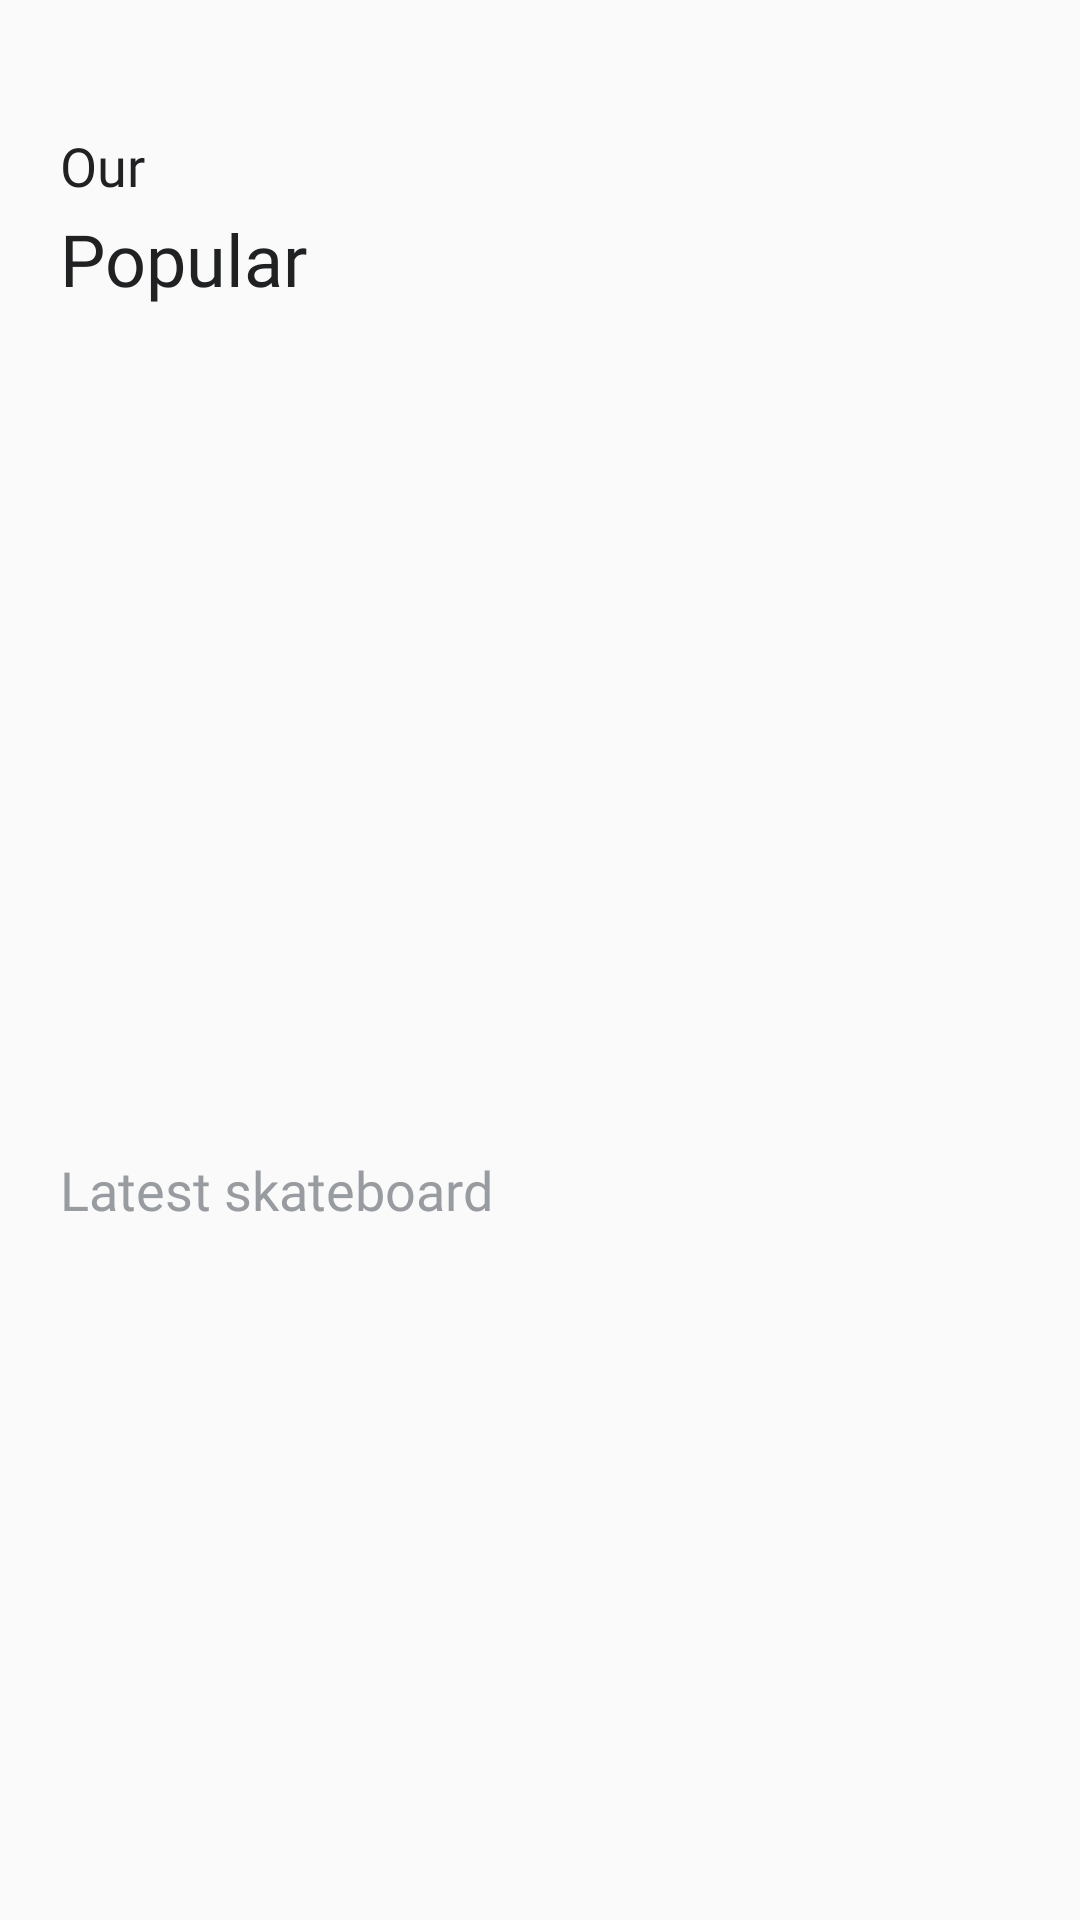

Here is an Android app screen rendered from its layout file. Give the layout XML and the strings, colors and styles it references.
<!-- AndroidManifest.xml: application theme Theme.Mini_app_firebase_skateboard -->
<!-- res/layout/fragment_home_page.xml -->
<?xml version="1.0" encoding="utf-8"?>
<androidx.constraintlayout.widget.ConstraintLayout xmlns:android="http://schemas.android.com/apk/res/android"
    xmlns:app="http://schemas.android.com/apk/res-auto"
    xmlns:tools="http://schemas.android.com/tools"
    android:layout_width="match_parent"
    android:layout_height="match_parent"
    tools:context=".presentation.main.view.HomePage">

    <TextView
        android:id="@+id/title_popular"
        android:layout_width="wrap_content"
        android:layout_height="wrap_content"
        android:text="@string/home_page_title"
        android:layout_marginTop="@dimen/dimen70"
        android:layout_marginLeft="@dimen/dimen20"
        app:layout_constraintStart_toStartOf="parent"
        app:layout_constraintTop_toTopOf="parent"
        style="@style/TitleTextStyle"/>

    <TextView
        android:id="@+id/title_our"
        android:layout_width="wrap_content"
        android:layout_height="wrap_content"
        android:text="@string/our"
        android:layout_marginTop="@dimen/dimen40"
        app:layout_constraintBottom_toTopOf="@+id/title_popular"
        app:layout_constraintStart_toStartOf="@+id/title_popular"
        app:layout_constraintTop_toTopOf="parent"
        style="@style/SubTitleTextStyle"/>

    <androidx.recyclerview.widget.RecyclerView
        android:id="@+id/popularRecycler"
        android:layout_width="match_parent"
        android:layout_height="@dimen/dimen250"
        android:layout_marginTop="@dimen/dimen16"
        android:layout_marginLeft="@dimen/dimen20"
        app:layout_constraintTop_toBottomOf="@+id/title_popular"
        tools:layout_editor_absoluteX="20dp" />

    <TextView
        android:id="@+id/title_last_skateboard"
        android:layout_width="wrap_content"
        android:layout_height="wrap_content"
        android:text="@string/home_page_last_skateboard"
        android:layout_marginTop="@dimen/dimen16"
        app:layout_constraintStart_toStartOf="@+id/popularRecycler"
        app:layout_constraintTop_toBottomOf="@+id/popularRecycler"
        style="@style/DefaultTextStyle"/>

    <androidx.recyclerview.widget.RecyclerView
        android:id="@+id/lastRecycler"
        android:layout_width="match_parent"
        android:layout_height="@dimen/dimen310"
        android:layout_marginLeft="@dimen/dimen20"
        android:layout_marginTop="@dimen/dimen16"
        app:layout_constraintStart_toStartOf="@+id/title_last_skateboard"
        app:layout_constraintTop_toBottomOf="@+id/title_last_skateboard" />


</androidx.constraintlayout.widget.ConstraintLayout>
<!-- resources referenced by this layout -->
<resources>
  <dimen name="dimen16">16dp</dimen>
  <dimen name="dimen20">20dp</dimen>
  <dimen name="dimen250">250dp</dimen>
  <dimen name="dimen310">310dp</dimen>
  <dimen name="dimen40">40dp</dimen>
  <dimen name="dimen70">70dp</dimen>
  <string name="home_page_last_skateboard">Latest skateboard</string>
  <string name="home_page_title">Popular</string>
  <string name="our">Our</string>
  <style name="DefaultTextStyle">
          <item name="android:textColor">@color/lightGray</item>
          <item name="android:textSize">@dimen/dimenSp18</item>
          <item name="android:fontFamily">@font/roboto_regular</item>
      </style>
  <style name="SubTitleTextStyle" parent="DefaultTextStyle">
          <item name="android:textColor">@color/darkGray</item>
      </style>
  <style name="TitleTextStyle" parent="SubTitleTextStyle">
          <item name="android:textSize">@dimen/dimenSp24</item>
          <item name="android:fontFamily">@font/roboto_bold</item>
      </style>
  <style name="Theme.Mini_app_firebase_skateboard" parent="Theme.AppCompat.Light.NoActionBar">
          
          <item name="colorPrimary">@color/purple_500</item>
          <item name="colorPrimaryVariant">@color/purple_700</item>
          <item name="colorOnPrimary">@color/white</item>
          
          <item name="colorSecondary">@color/teal_200</item>
          <item name="colorSecondaryVariant">@color/teal_700</item>
          <item name="colorOnSecondary">@color/black</item>
          
          <item name="android:statusBarColor" tools:targetApi="l">?attr/colorPrimaryVariant</item>
          
      </style>
  <color name="lightGray">#989CA0</color>
  <dimen name="dimenSp18">18sp</dimen>
  <color name="darkGray">#202122</color>
  <dimen name="dimenSp24">24sp</dimen>
  <color name="purple_500">#FF6200EE</color>
  <color name="purple_700">#FF3700B3</color>
  <color name="white">#FFFFFFFF</color>
  
      //App colors
  <color name="teal_200">#FF03DAC5</color>
  <color name="teal_700">#FF018786</color>
  <color name="black">#FF000000</color>
</resources>
